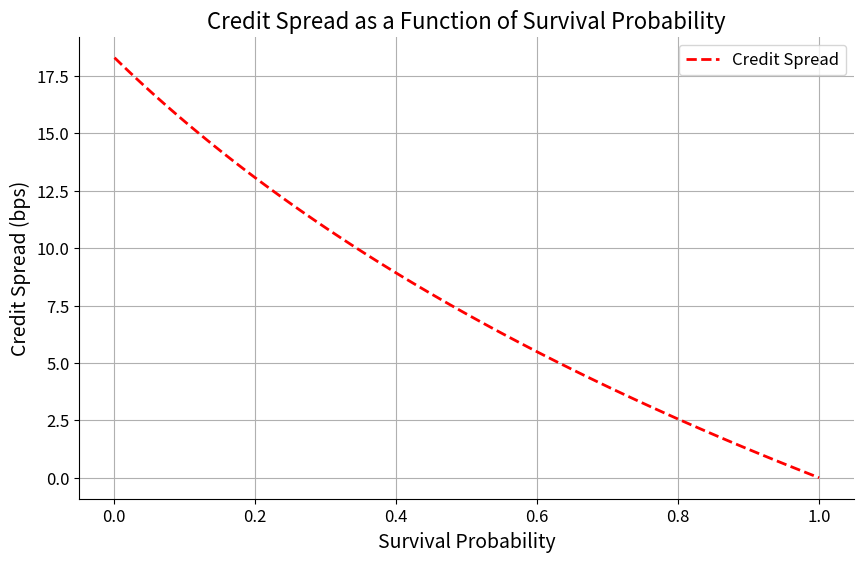

Here is the Python script that generated this plot:
import numpy as np
import matplotlib.pyplot as plt

# define matplotlib parameters for better visualization
# plt.style.use('seaborn-darkgrid')
plt.rcParams['figure.figsize'] = (10, 6)
plt.rcParams['axes.titlesize'] = 16
plt.rcParams['axes.labelsize'] = 14
plt.rcParams['xtick.labelsize'] = 12
plt.rcParams['ytick.labelsize'] = 12
plt.rcParams['legend.fontsize'] = 12
plt.rcParams['lines.linewidth'] = 2
plt.rcParams['axes.spines.top'] = False
plt.rcParams['axes.spines.right'] = False


def compute_zero_coupon_bond_price(face_value, T, r):
    return face_value * np.exp(-r * T)

def compute_risky_bond_price(face_value, T, r, default_prob, recovery_rate):
    zero_coupon_price = compute_zero_coupon_bond_price(face_value, T, r)
    risky_bond_price = zero_coupon_price - np.exp(-r * T) * default_prob * (1 - recovery_rate) * face_value
    return risky_bond_price


# Parameters
face_value = 1000  # Face value of the bond
T = 5  # Time to maturity in years
r = 0.05  # Risk-free interest rate
#default_prob = 0.2  # Probability of default
recovery_rate = 0.4  # Recovery rate in case of default 

# Compute sensitivity of risky bond price to changes in the default probability
default_prob_values = np.arange(0.001, 1,0.01)  # Varying default probability from 0.001 to 0.99
risky_bond_prices = [compute_risky_bond_price(face_value, T, r, default_prob, recovery_rate) for default_prob in default_prob_values]

def plot_risky_bond_price_sensitivity(default_prob_values, risky_bond_prices):
    # Plotting the results
    plt.figure(figsize=(10, 6))
    plt.plot(default_prob_values, risky_bond_prices, label='Risky Bond Price', color='blue')
    plt.title('Sensitivity of Risky Bond Price to Default Probability')
    plt.xlabel('Default Probability')
    plt.ylabel('Risky Bond Price')
    plt.grid()
    plt.legend()
    plt.show()

# Compute the credit spread (difference between risky bond price and risk-free bond price)
def compute_credit_spread(discount_rate, survival_prob, recovery_rate,T,t):
    return -1/(T-t)*np.log(survival_prob * (1-recovery_rate) + recovery_rate)

# Define a function to plot the credit spread as a function of the survival probability
def plot_credit_spread(discount_rate, recovery_rate, T, t):
    survival_prob_values = np.linspace(0.001, 1, 100)  # Varying survival probability from 0.001 to 1
    credit_spreads = [compute_credit_spread(discount_rate, survival_prob, recovery_rate,T,t)*100 for survival_prob in survival_prob_values]

    plt.figure(figsize=(10, 6))
    plt.plot(survival_prob_values, credit_spreads, label='Credit Spread', color='red',ls='--')
    plt.title('Credit Spread as a Function of Survival Probability')
    plt.xlabel('Survival Probability')
    plt.ylabel('Credit Spread (bps)')
    plt.grid()
    plt.legend()
    plt.show()

# Call the function
# plot_risky_bond_price_sensitivity(default_prob_values, risky_bond_prices)

plot_credit_spread(r, recovery_rate, T, 0)
